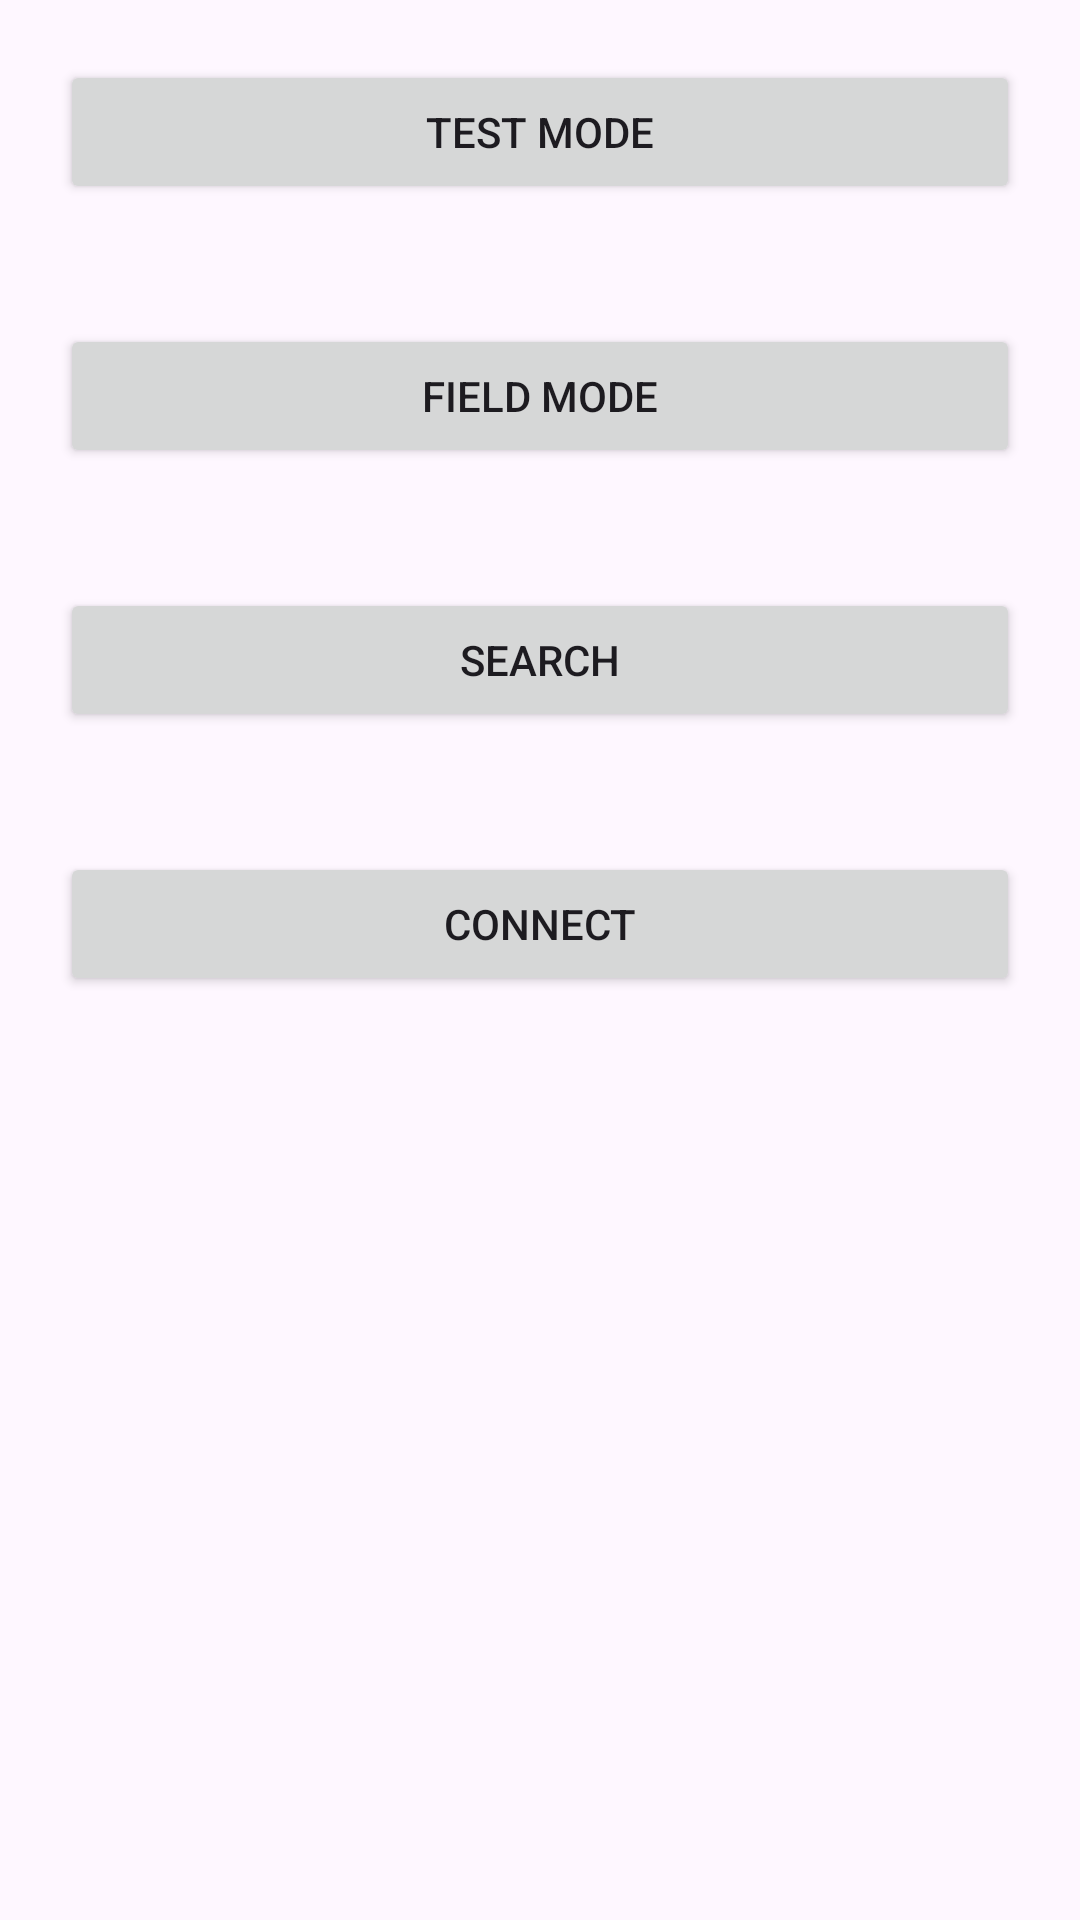

Here is an Android app screen rendered from its layout file. Give the layout XML and the strings, colors and styles it references.
<!-- AndroidManifest.xml: application theme Theme.Sentry226 -->
<!-- res/layout/activity_main.xml -->
<?xml version="1.0" encoding="utf-8"?>
<LinearLayout xmlns:android="http://schemas.android.com/apk/res/android"
    xmlns:tools="http://schemas.android.com/tools"
    android:id="@+id/main"
    android:layout_width="match_parent"
    android:layout_height="match_parent"
    android:orientation="vertical"
    android:layout_margin="20dp"
    tools:context=".MainActivity">

    <ProgressBar
        android:id="@+id/progressBar"
        android:layout_width="wrap_content"
        android:layout_height="wrap_content"
        android:visibility="gone"
        android:layout_gravity="center" />

    <LinearLayout
        android:id="@+id/layoutModeSelector"
        android:layout_width="match_parent"
        android:layout_height="wrap_content"
        android:orientation="vertical"
        android:visibility="visible" >
        <Button
            android:layout_width="match_parent"
            android:layout_height="wrap_content"
            android:id="@+id/buttonTest"
            android:layout_margin="20dp"
            android:text="@string/test_mode"/>
        <Button
            android:layout_width="match_parent"
            android:layout_height="wrap_content"
            android:id="@+id/buttonField"
            android:layout_margin="20dp"
            android:text="@string/field_mode"/>
    </LinearLayout>
    <LinearLayout
        android:id="@+id/layoutDiscovery"
        android:layout_width="match_parent"
        android:layout_height="wrap_content"
        android:orientation="vertical"
        android:visibility="visible" >
        <Button
            android:layout_width="match_parent"
            android:layout_height="wrap_content"
            android:id="@+id/buttonSearch"
            android:layout_margin="20dp"
            android:text="@string/search"/>
        <Button
            android:layout_width="match_parent"
            android:layout_height="wrap_content"
            android:id="@+id/buttonConnect"
            android:layout_margin="20dp"
            android:text="@string/connect"/>
    </LinearLayout>

</LinearLayout>
<!-- resources referenced by this layout -->
<resources>
  <string name="connect">Connect</string>
  <string name="field_mode">Field Mode</string>
  <string name="search">Search</string>
  <string name="test_mode">Test Mode</string>
  <style name="Theme.Sentry226" parent="Base.Theme.Sentry226">
          <item name="android:windowSplashScreenAnimatedIcon">@null</item>
      </style>
  <style name="Base.Theme.Sentry226" parent="Theme.Material3.DayNight.NoActionBar">
          
          
      </style>
</resources>
